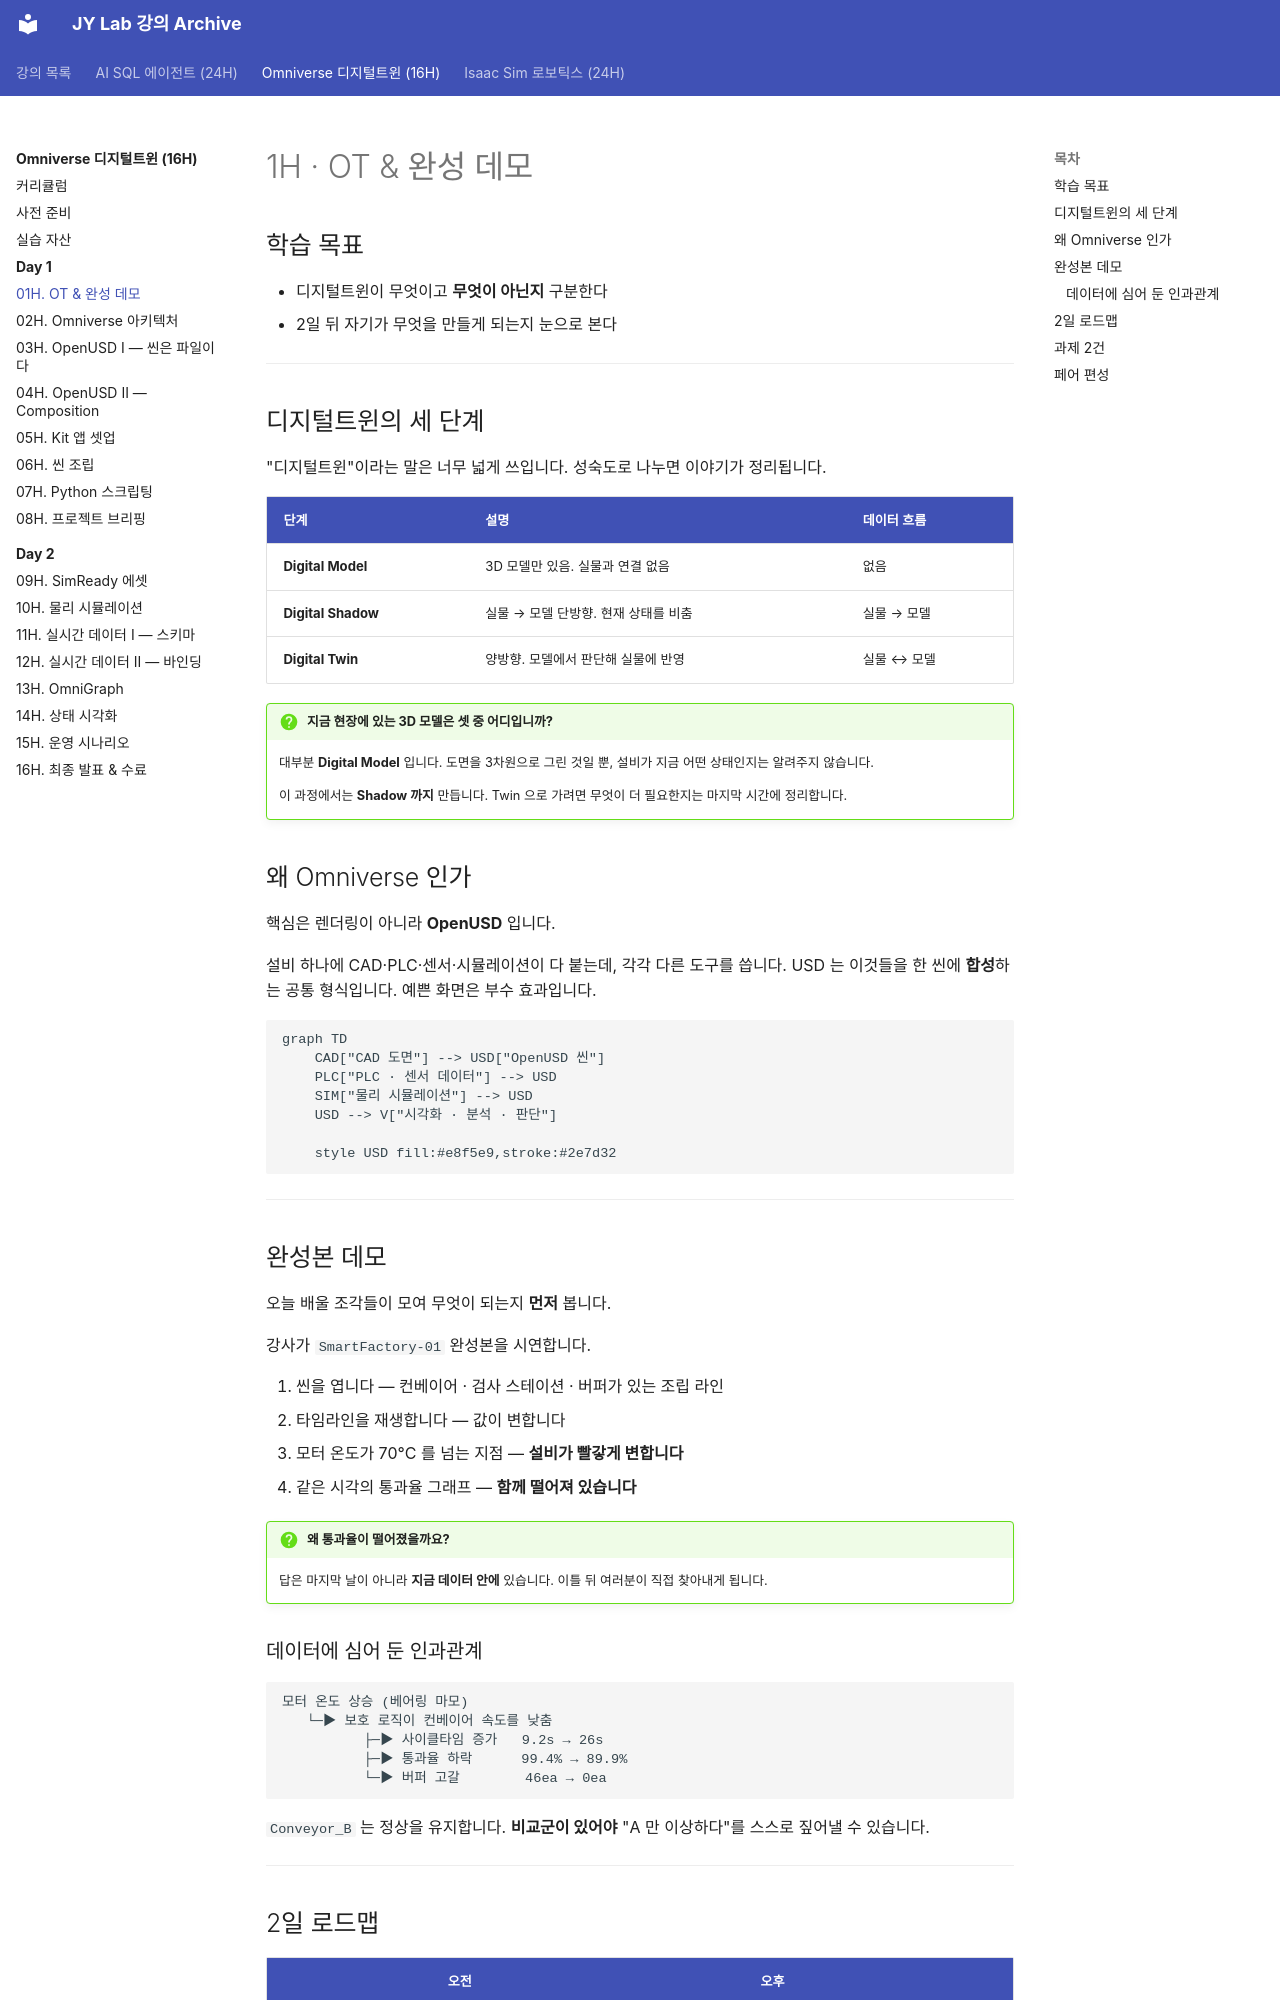

repository: siapapa/siapapa.github.io · page: courses/omniverse-digital-twin/day1/01-ot-demo/index.html · generator: mkdocs

---
title: 1H · OT & 완성 데모
---

# 1H · OT & 완성 데모

## 학습 목표

- 디지털트윈이 무엇이고 **무엇이 아닌지** 구분한다
- 2일 뒤 자기가 무엇을 만들게 되는지 눈으로 본다

---

## 디지털트윈의 세 단계

"디지털트윈"이라는 말은 너무 넓게 쓰입니다. 성숙도로 나누면 이야기가 정리됩니다.

| 단계 | 설명 | 데이터 흐름 |
|---|---|---|
| **Digital Model** | 3D 모델만 있음. 실물과 연결 없음 | 없음 |
| **Digital Shadow** | 실물 → 모델 단방향. 현재 상태를 비춤 | 실물 → 모델 |
| **Digital Twin** | 양방향. 모델에서 판단해 실물에 반영 | 실물 ↔ 모델 |

!!! question "지금 현장에 있는 3D 모델은 셋 중 어디입니까?"
    대부분 **Digital Model** 입니다. 도면을 3차원으로 그린 것일 뿐,
    설비가 지금 어떤 상태인지는 알려주지 않습니다.

    이 과정에서는 **Shadow 까지** 만듭니다. Twin 으로 가려면 무엇이
    더 필요한지는 마지막 시간에 정리합니다.

## 왜 Omniverse 인가

핵심은 렌더링이 아니라 **OpenUSD** 입니다.

설비 하나에 CAD·PLC·센서·시뮬레이션이 다 붙는데, 각각 다른 도구를 씁니다.
USD 는 이것들을 한 씬에 **합성**하는 공통 형식입니다.
예쁜 화면은 부수 효과입니다.

```mermaid
graph TD
    CAD["CAD 도면"] --> USD["OpenUSD 씬"]
    PLC["PLC · 센서 데이터"] --> USD
    SIM["물리 시뮬레이션"] --> USD
    USD --> V["시각화 · 분석 · 판단"]

    style USD fill:#e8f5e9,stroke:#2e7d32
```

---

## 완성본 데모

오늘 배울 조각들이 모여 무엇이 되는지 **먼저** 봅니다.

강사가 `SmartFactory-01` 완성본을 시연합니다.

1. 씬을 엽니다 — 컨베이어 · 검사 스테이션 · 버퍼가 있는 조립 라인
2. 타임라인을 재생합니다 — 값이 변합니다
3. 모터 온도가 70°C 를 넘는 지점 — **설비가 빨갛게 변합니다**
4. 같은 시각의 통과율 그래프 — **함께 떨어져 있습니다**

!!! question "왜 통과율이 떨어졌을까요?"
    답은 마지막 날이 아니라 **지금 데이터 안에** 있습니다.
    이틀 뒤 여러분이 직접 찾아내게 됩니다.
